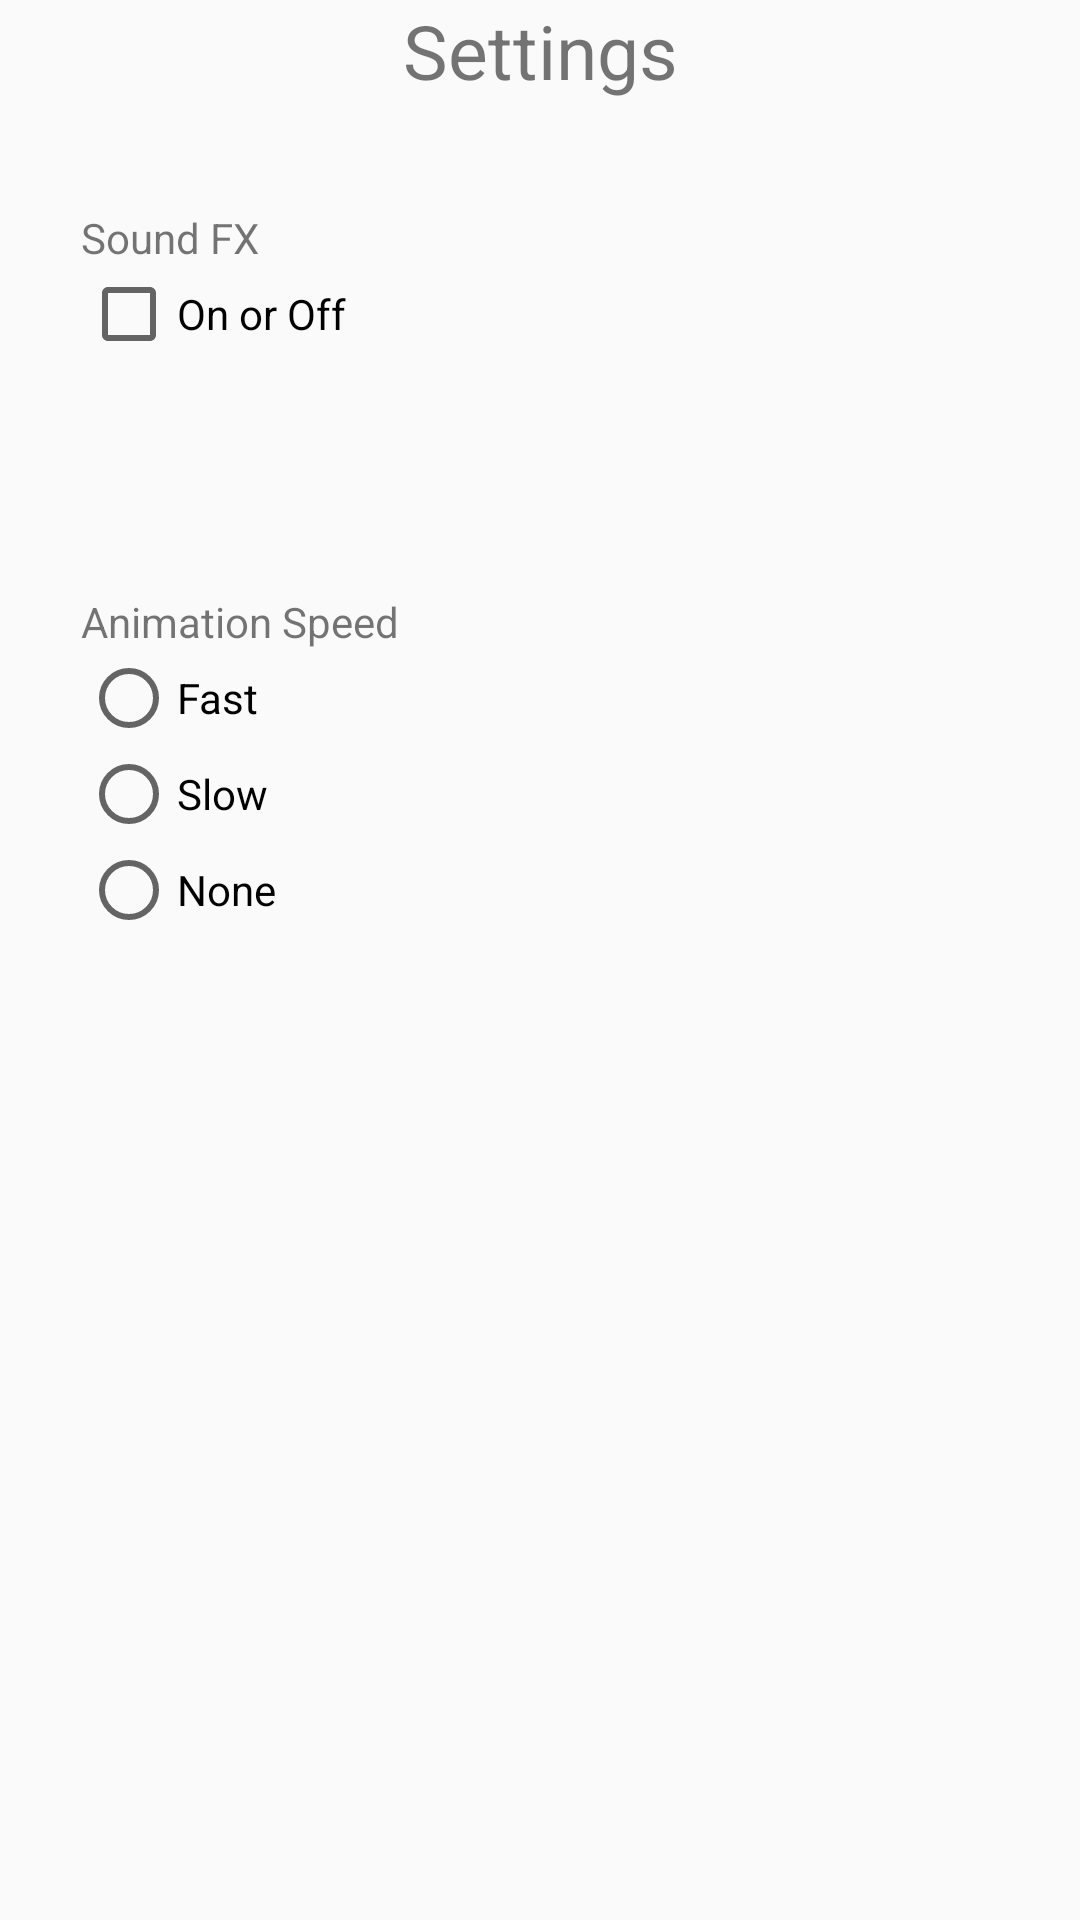

Here is an Android app screen rendered from its layout file. Give the layout XML and the strings, colors and styles it references.
<!-- AndroidManifest.xml: application theme AppTheme -->
<!-- res/layout/activity_settings.xml -->
<?xml version="1.0" encoding="utf-8"?>
<RelativeLayout xmlns:android="http://schemas.android.com/apk/res/android"
    xmlns:app="http://schemas.android.com/apk/res-auto"
    xmlns:tools="http://schemas.android.com/tools"
    android:layout_width="match_parent"
    android:layout_height="match_parent"
    tools:context="com.example.prince.notetoself.SettingsActivity">

    <TextView
        android:id="@+id/textView"
        android:layout_width="match_parent"
        android:layout_height="wrap_content"
        android:layout_alignParentTop="true"
        android:text="Settings"
        android:textSize="25sp"
        android:gravity="center"/>

    <TextView
        android:id="@+id/textView2"
        android:layout_width="wrap_content"
        android:layout_height="wrap_content"
        android:layout_alignParentStart="true"
        android:layout_below="@+id/textView"
        android:layout_marginStart="27dp"
        android:layout_marginTop="36dp"
        android:text="Sound FX" />

    <CheckBox
        android:id="@+id/checkBoxSound"
        android:layout_width="wrap_content"
        android:layout_height="wrap_content"
        android:text="On or Off"
        android:layout_below="@+id/textView2"
        android:layout_alignStart="@+id/textView2" />

    <TextView
        android:id="@+id/textView3"
        android:layout_width="wrap_content"
        android:layout_height="wrap_content"
        android:layout_marginTop="77dp"
        android:text="Animation Speed"
        android:layout_below="@+id/checkBoxSound"
        android:layout_alignStart="@+id/checkBoxSound" />

    <RadioGroup
        android:layout_width="wrap_content"
        android:layout_height="wrap_content"
        android:id="@+id/radioGroup"
        android:layout_alignStart="@+id/textView3"
        android:layout_below="@+id/textView3" >

        <RadioButton
            android:id="@+id/radioFast"
            android:layout_width="wrap_content"
            android:layout_height="wrap_content"
            android:layout_alignEnd="@+id/textView2"
            android:layout_alignTop="@+id/textView3"
            android:text="Fast" />

        <RadioButton
            android:id="@+id/radioSlow"
            android:layout_width="wrap_content"
            android:layout_height="wrap_content"
            android:layout_alignEnd="@+id/checkBox"
            android:layout_below="@+id/radioButton"
            android:text="Slow" />

        <RadioButton
            android:id="@+id/radioNone"
            android:layout_width="wrap_content"
            android:layout_height="wrap_content"
            android:layout_alignEnd="@+id/radioButton2"
            android:layout_below="@+id/radioButton2"
            android:text="None" />


</RadioGroup>

</RelativeLayout>
<!-- resources referenced by this layout -->
<resources>
  <style name="AppTheme" parent="Theme.AppCompat.Light.DarkActionBar">
          
          <item name="colorPrimary">#864</item>
          <item name="colorPrimaryDark">#864</item>
          <item name="colorAccent">#ffffff</item>
      </style>
</resources>
